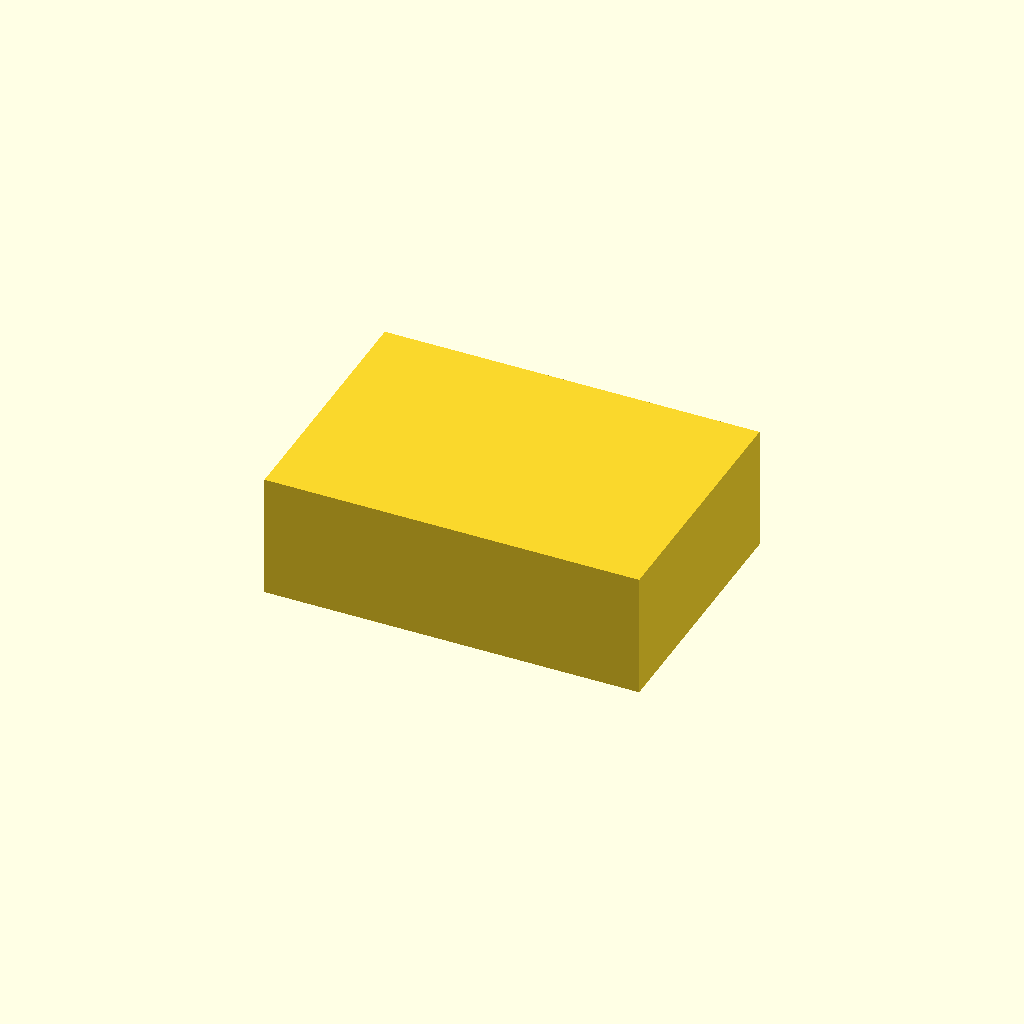
Cell 1 — every parameter at its default value.
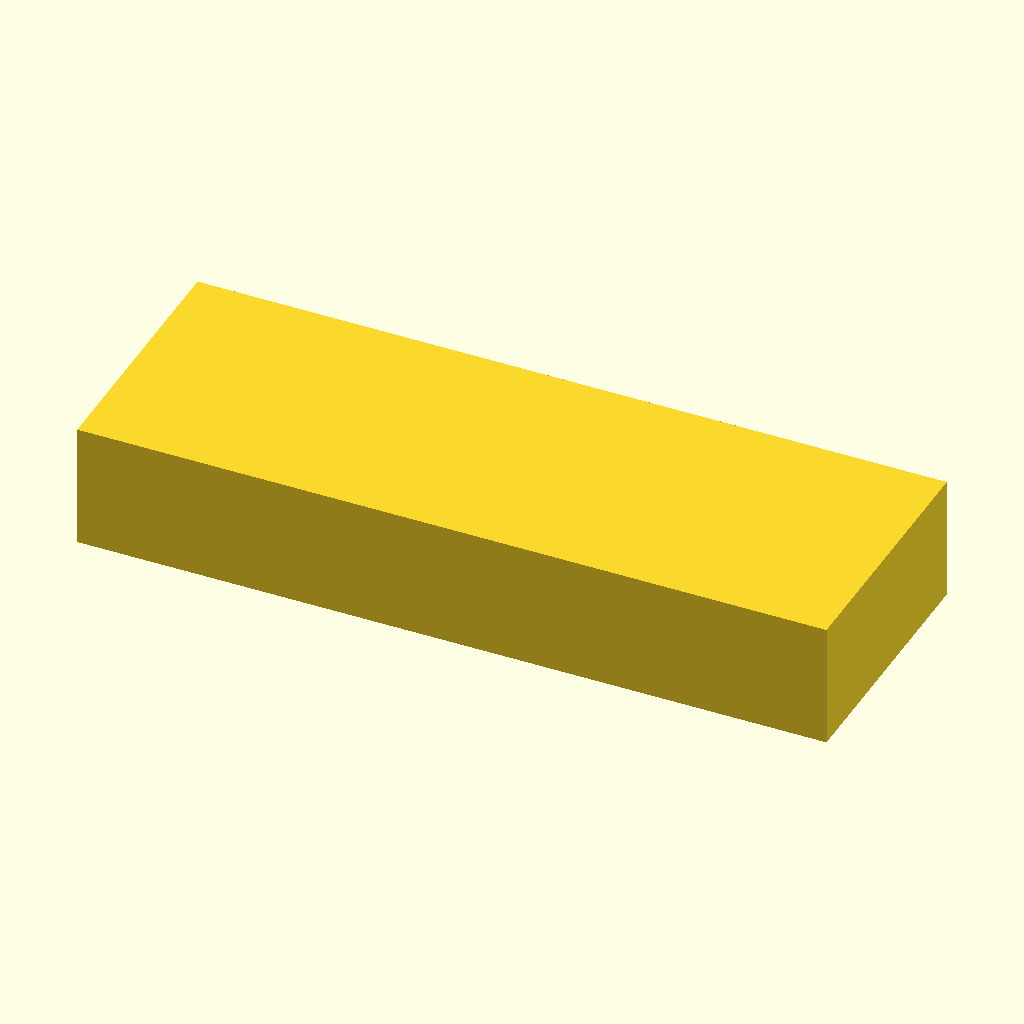
Cell 2: Width = 1266 (everything else at default).
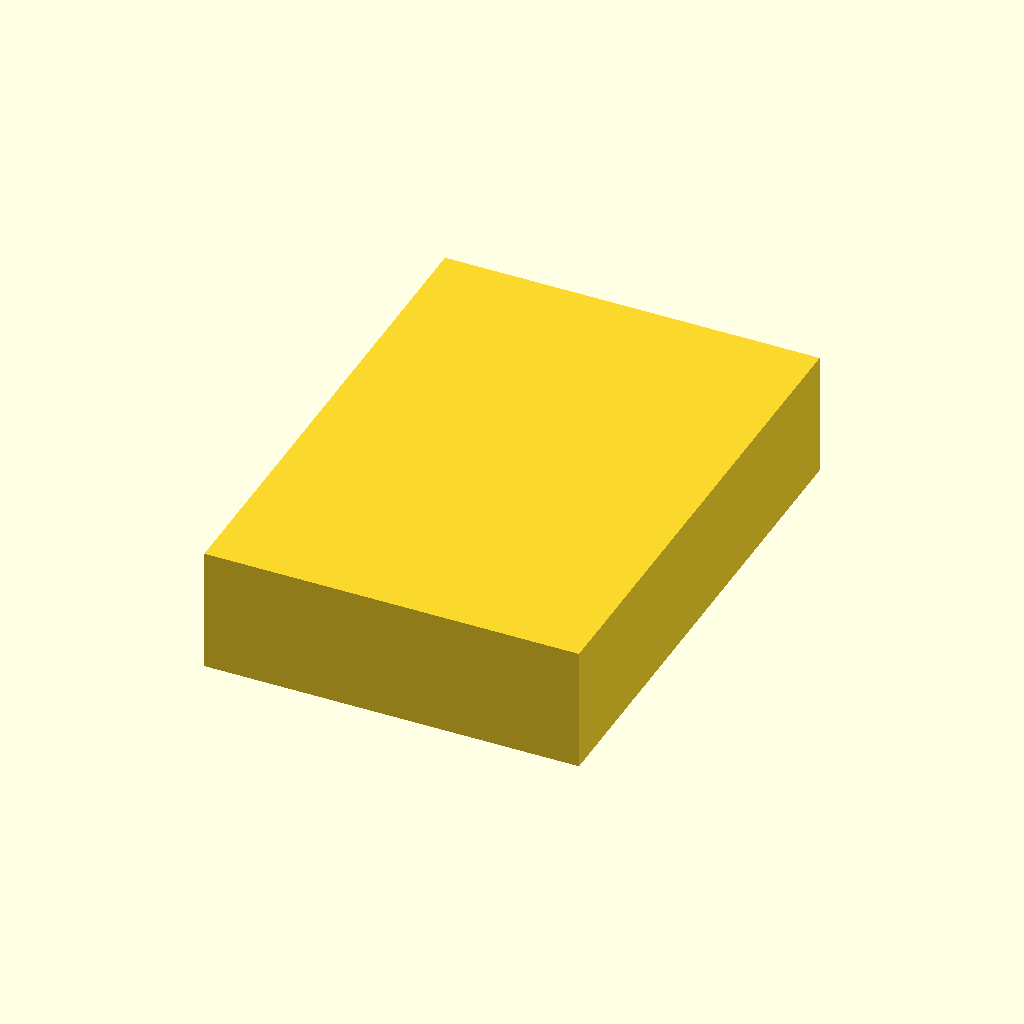
Cell 3 — Depth set to 872, the other parameters unchanged.
One fixed orthographic camera (rotation 55°, 0°, 25°; colour scheme Cornfield) for every cell.
Source of the model, Boxes/PrinterRoomDrawers.scad:
//Width of draws in printer room; 633.
//Depth of draw in printer room; 436.

Width = 633;
Depth = 436;

cube([Width/6, Depth/6, 35],true);
Parameter table extracted from the source (name, type, default, range or options):
Width: number, default 633
Depth: number, default 436
